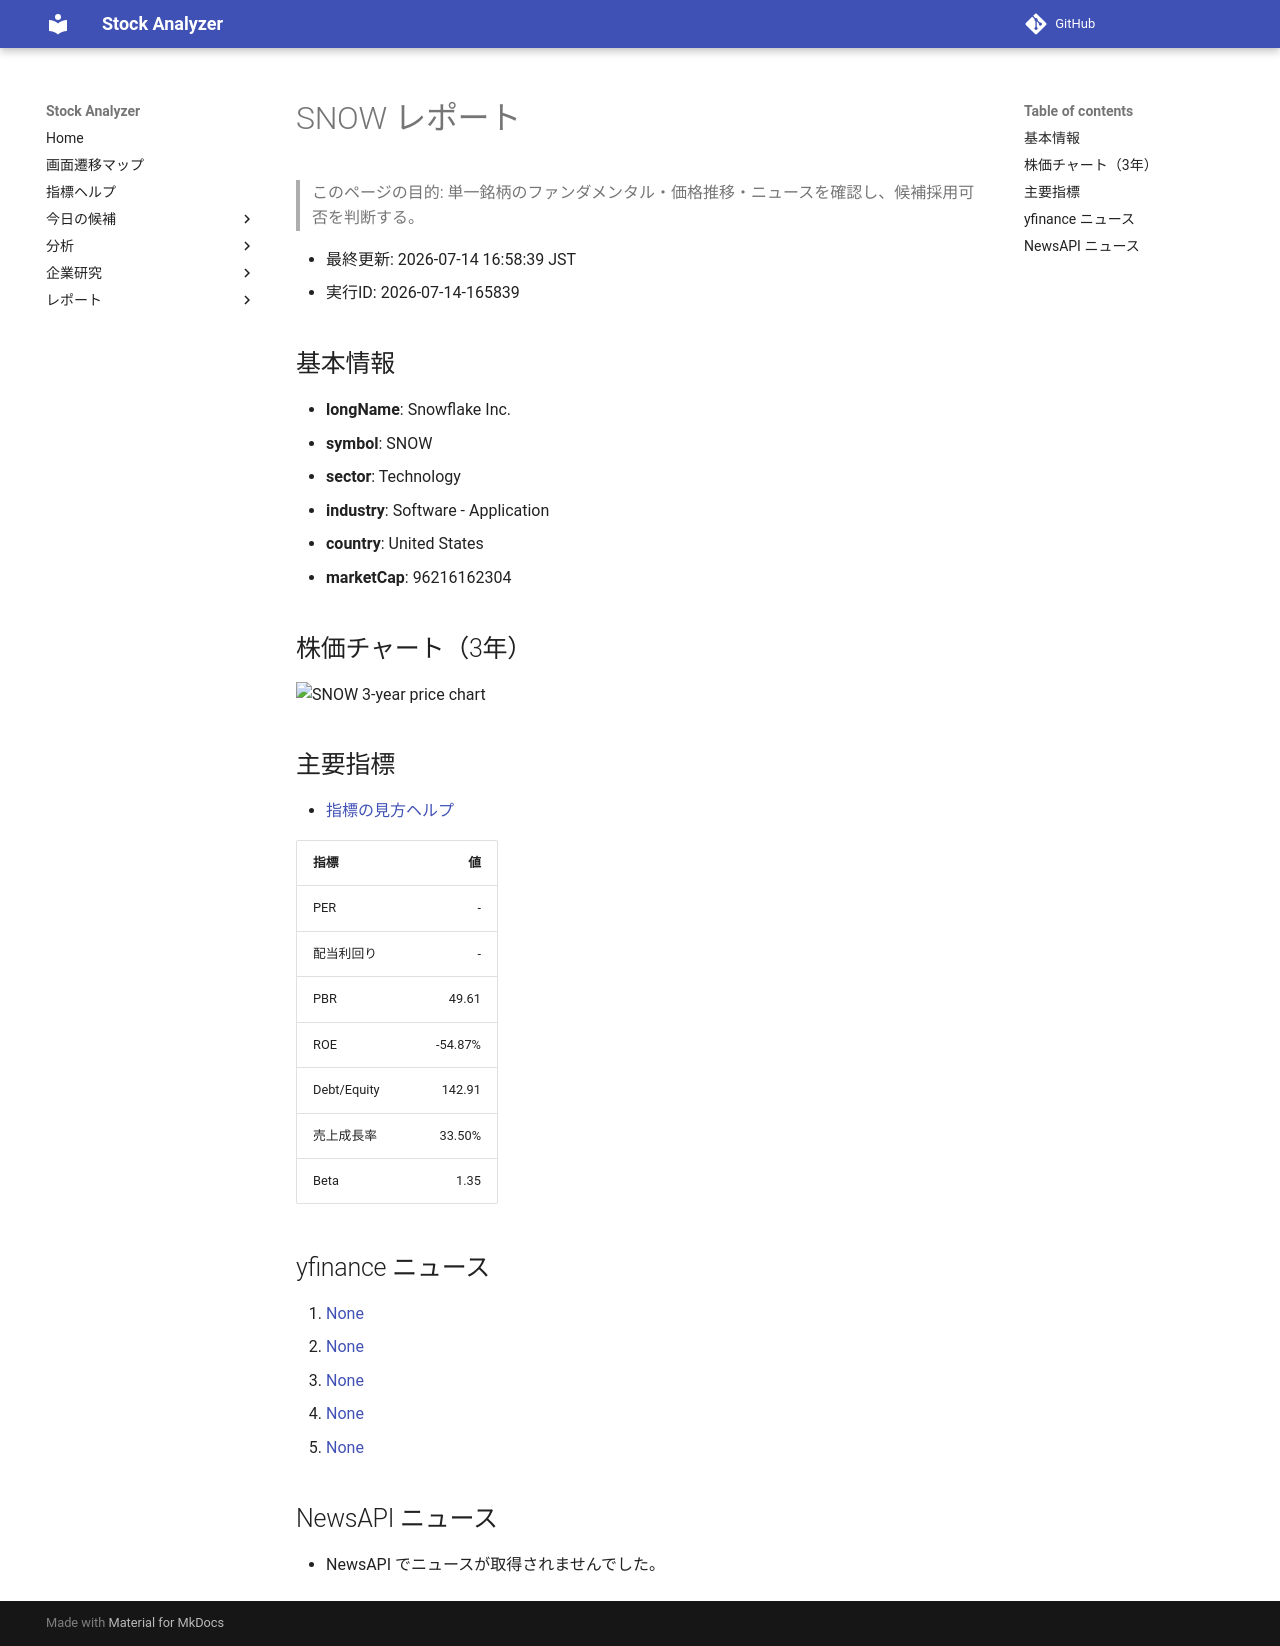

repository: Yumi-note/Making-APP · page: reports/2026-07-14/165839/SNOW/index.html · generator: mkdocs

# SNOW レポート

> このページの目的: 単一銘柄のファンダメンタル・価格推移・ニュースを確認し、候補採用可否を判断する。

- 最終更新: 2026-07-14 16:58:39 JST
- 実行ID: 2026-07-14-165839

## 基本情報

- **longName**: Snowflake Inc.
- **symbol**: SNOW
- **sector**: Technology
- **industry**: Software - Application
- **country**: United States
- **marketCap**: 96216162304

## 株価チャート（3年）

![SNOW 3-year price chart](SNOW_3y.png)

## 主要指標

- [指標の見方ヘルプ](../../../../indicators.md)

| 指標 | 値 |
|---|---:|
| PER | - |
| 配当利回り | - |
| PBR | 49.61 |
| ROE | -54.87% |
| Debt/Equity | 142.91 |
| 売上成長率 | 33.50% |
| Beta | 1.35 |

## yfinance ニュース

1. [None](None)
2. [None](None)
3. [None](None)
4. [None](None)
5. [None](None)

## NewsAPI ニュース

- NewsAPI でニュースが取得されませんでした。
